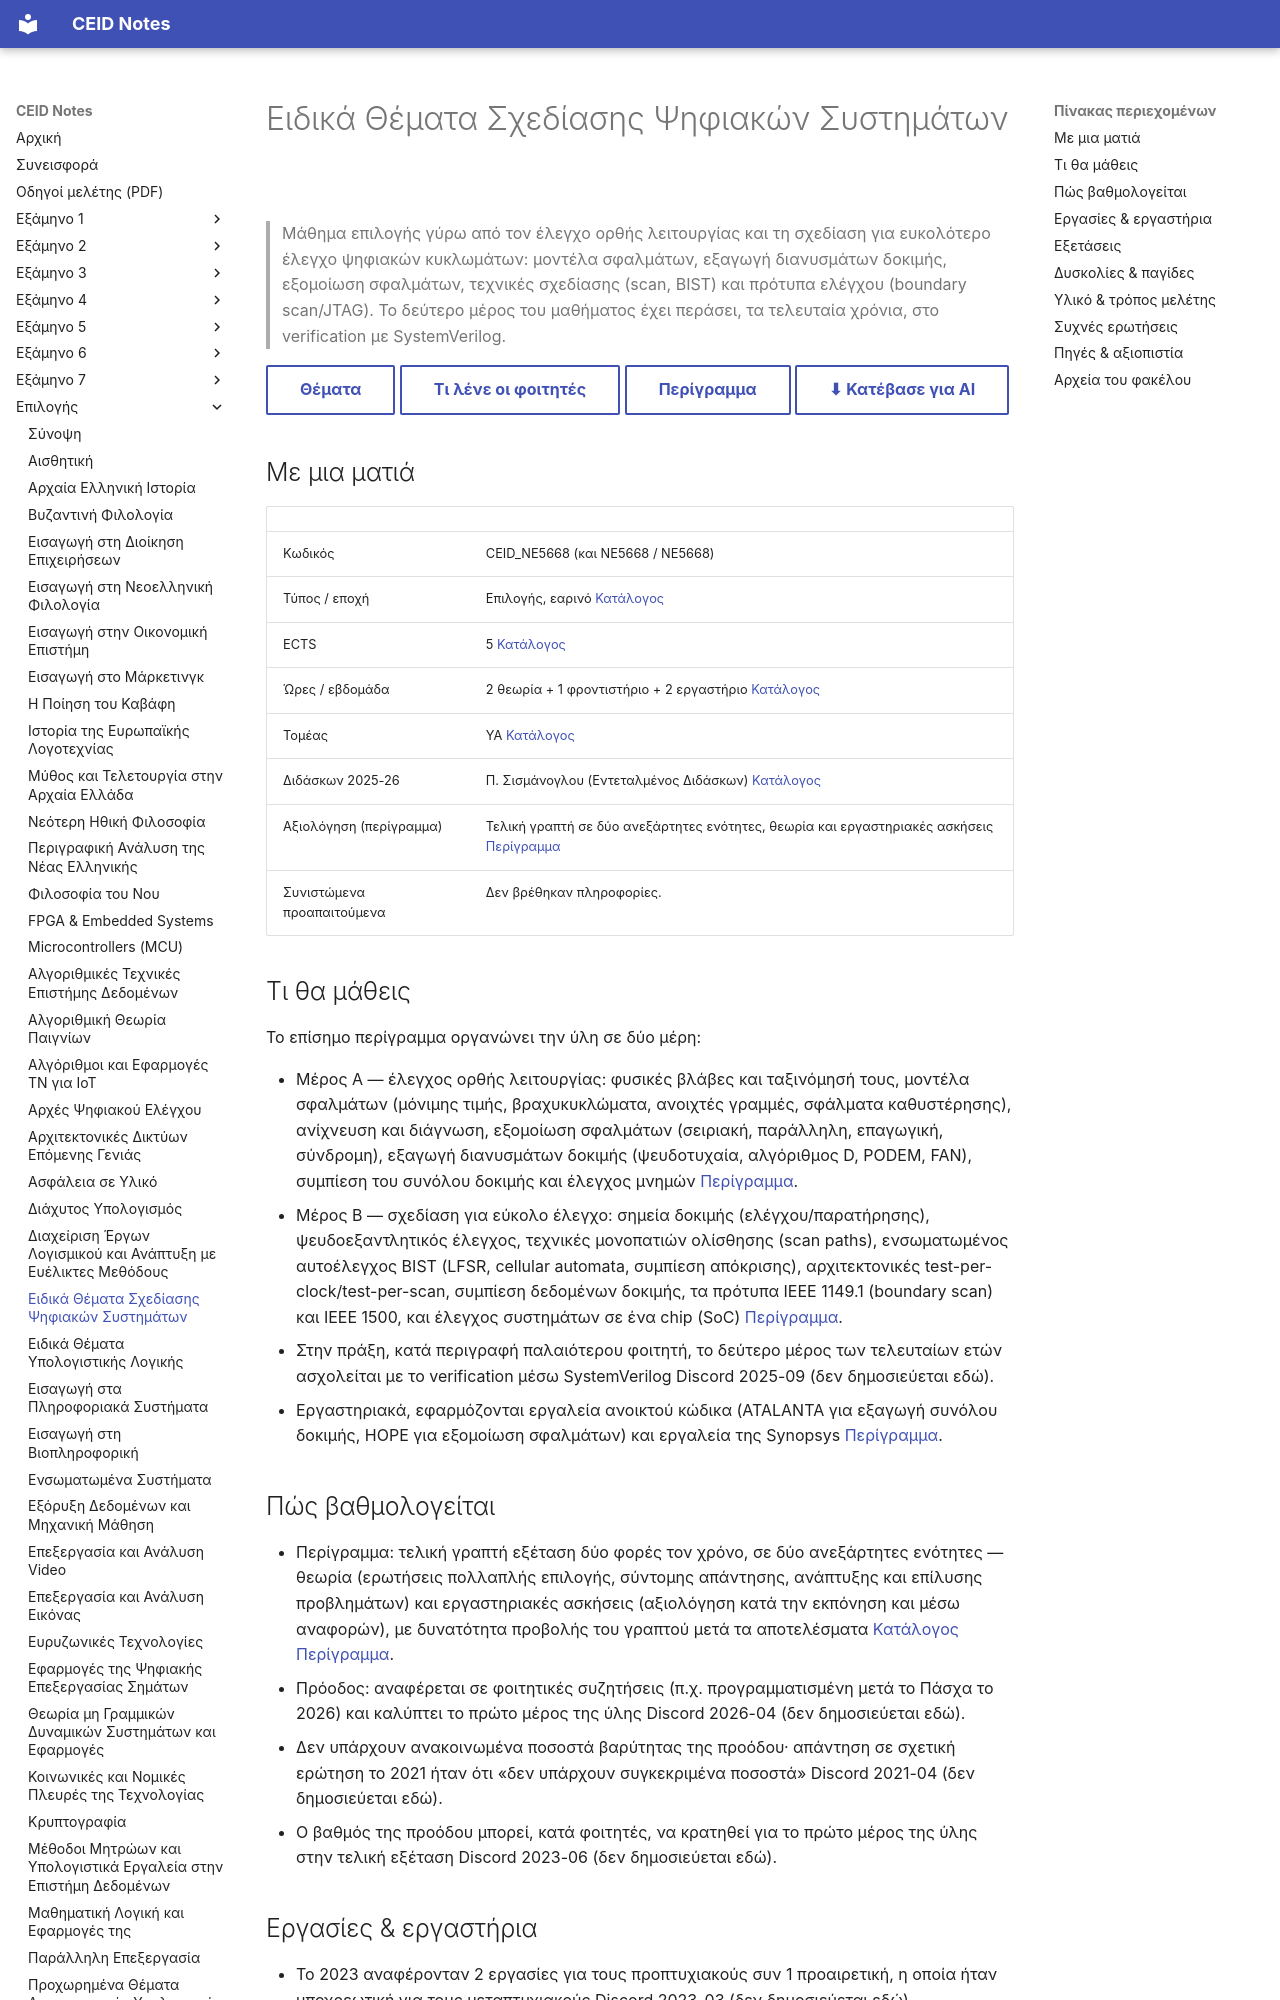

repository: kdngiorgos/ceid-notes · page: Electives (Μαθήματα Επιλογής)/Εαρινά (Spring)/Ειδικά Θέματα Σχεδίασης Ψηφιακών Συστημάτων - CEID_NE5668/index.html · generator: mkdocs

---
code: CEID_NE5668
title: "Ειδικά Θέματα Σχεδίασης Ψηφιακών Συστημάτων"
category: elective
code_aliases: [CEID_ΝΕ5668, "NE5668", "ΝΕ5668"]
season: spring
ects: 5
hours: {theory: 2, tutorial: 1, lab: 2}
sector: ΥΑ
instructors_2025_26: ["Π. Σισμάνογλου (Εντεταλμένος Διδάσκων)"]
difficulty: null
grading_summary: "Τελική γραπτή εξέταση σε δύο ενότητες (θεωρία + εργαστηριακές ασκήσεις)· πρόοδος χωρίς ανακοινωμένα ποσοστά"
sources: [../../../catalog/curriculum.md, catalog/outlines/CEID_NE5668.md, "discord/ (12 περίοδοι, 2020-10 έως 2026-06)"]
last_reviewed: 2026-10-12
---
# Ειδικά Θέματα Σχεδίασης Ψηφιακών Συστημάτων

> Μάθημα επιλογής γύρω από τον έλεγχο ορθής λειτουργίας και τη σχεδίαση για ευκολότερο έλεγχο ψηφιακών κυκλωμάτων: μοντέλα σφαλμάτων, εξαγωγή διανυσμάτων δοκιμής, εξομοίωση σφαλμάτων, τεχνικές σχεδίασης (scan, BIST) και πρότυπα ελέγχου (boundary scan/JTAG). Το δεύτερο μέρος του μαθήματος έχει περάσει, τα τελευταία χρόνια, στο verification με SystemVerilog.

[Θέματα](Previous%20Exams/README.md){ .md-button } [Τι λένε οι φοιτητές](#δυσκολίες--παγίδες){ .md-button } [Περίγραμμα](../../../catalog/outlines/CEID_NE5668.md){ .md-button } [⬇ Κατέβασε για AI](../../../downloads/CEID_NE5668.zip){ .md-button }


## Με μια ματιά

| | |
|---|---|
| Κωδικός | CEID_NE5668 (και NE5668 / ΝΕ5668) |
| Τύπος / εποχή | Επιλογής, εαρινό [Κατάλογος](../../../catalog/curriculum.md) |
| ECTS | 5 [Κατάλογος](../../../catalog/curriculum.md) |
| Ώρες / εβδομάδα | 2 θεωρία + 1 φροντιστήριο + 2 εργαστήριο [Κατάλογος](../../../catalog/curriculum.md) |
| Τομέας | ΥΑ [Κατάλογος](../../../catalog/curriculum.md) |
| Διδάσκων 2025-26 | Π. Σισμάνογλου (Εντεταλμένος Διδάσκων) [Κατάλογος](../../../catalog/curriculum.md) |
| Αξιολόγηση (περίγραμμα) | Τελική γραπτή σε δύο ανεξάρτητες ενότητες, θεωρία και εργαστηριακές ασκήσεις [Περίγραμμα](https://www.ceid.upatras.gr/sites/default/files/ceid_ne5668_gr.pdf) |
| Συνιστώμενα προαπαιτούμενα | Δεν βρέθηκαν πληροφορίες. |

## Τι θα μάθεις

Το επίσημο περίγραμμα οργανώνει την ύλη σε δύο μέρη:

- Μέρος Α — έλεγχος ορθής λειτουργίας: φυσικές βλάβες και ταξινόμησή τους, μοντέλα σφαλμάτων (μόνιμης τιμής, βραχυκυκλώματα, ανοιχτές γραμμές, σφάλματα καθυστέρησης), ανίχνευση και διάγνωση, εξομοίωση σφαλμάτων (σειριακή, παράλληλη, επαγωγική, σύνδρομη), εξαγωγή διανυσμάτων δοκιμής (ψευδοτυχαία, αλγόριθμος D, PODEM, FAN), συμπίεση του συνόλου δοκιμής και έλεγχος μνημών [Περίγραμμα](https://www.ceid.upatras.gr/sites/default/files/ceid_ne5668_gr.pdf).
- Μέρος Β — σχεδίαση για εύκολο έλεγχο: σημεία δοκιμής (ελέγχου/παρατήρησης), ψευδοεξαντλητικός έλεγχος, τεχνικές μονοπατιών ολίσθησης (scan paths), ενσωματωμένος αυτοέλεγχος BIST (LFSR, cellular automata, συμπίεση απόκρισης), αρχιτεκτονικές test-per-clock/test-per-scan, συμπίεση δεδομένων δοκιμής, τα πρότυπα IEEE 1149.1 (boundary scan) και IEEE 1500, και έλεγχος συστημάτων σε ένα chip (SoC) [Περίγραμμα](https://www.ceid.upatras.gr/sites/default/files/ceid_ne5668_gr.pdf).
- Στην πράξη, κατά περιγραφή παλαιότερου φοιτητή, το δεύτερο μέρος των τελευταίων ετών ασχολείται με το verification μέσω SystemVerilog Discord 2025-09 (δεν δημοσιεύεται εδώ).
- Εργαστηριακά, εφαρμόζονται εργαλεία ανοικτού κώδικα (ATALANTA για εξαγωγή συνόλου δοκιμής, HOPE για εξομοίωση σφαλμάτων) και εργαλεία της Synopsys [Περίγραμμα](https://www.ceid.upatras.gr/sites/default/files/ceid_ne5668_gr.pdf).
